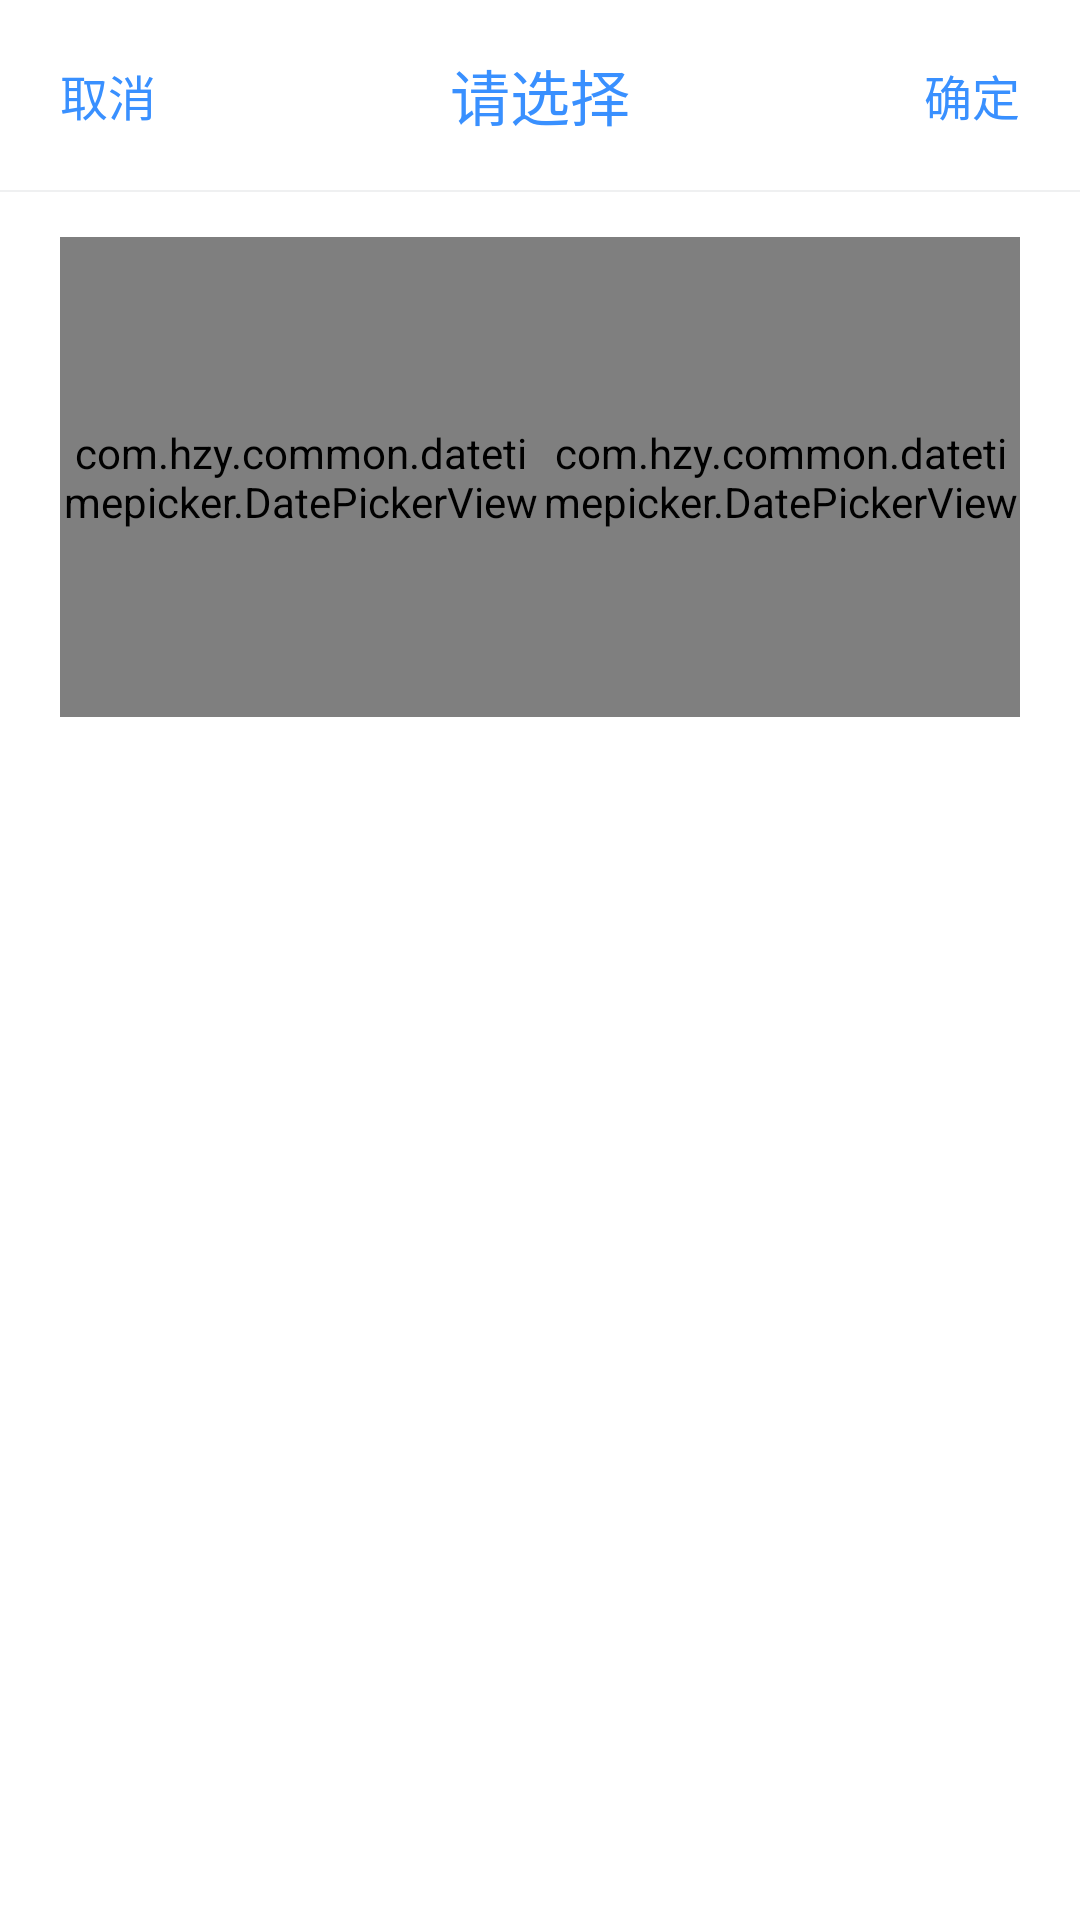

Write the Android layout XML for this screen, with the resource values it uses.
<!-- AndroidManifest.xml: fallback theme Theme.MaterialComponents.DayNight.NoActionBar -->
<!-- res/layout/custom_twochoose_picker.xml -->
<?xml version="1.0" encoding="utf-8"?>
<LinearLayout
    xmlns:android="http://schemas.android.com/apk/res/android"
    android:layout_width="match_parent"
    android:layout_height="wrap_content"
    android:orientation="vertical">

    <RelativeLayout
        android:layout_width="match_parent"
        android:layout_height="wrap_content"
        android:background="@color/background"
        android:padding="10dp">

        <TextView
            android:id="@+id/tv_cancle"
            android:layout_width="wrap_content"
            android:layout_height="wrap_content"
            android:layout_centerVertical="true"
            android:padding="10dp"
            android:text="@string/cancle"
            android:textColor="@color/text1"
            android:textSize="16sp"/>

        <TextView
            android:id="@+id/tv_title"
            android:layout_width="wrap_content"
            android:layout_height="wrap_content"
            android:layout_centerInParent="true"
            android:text="请选择"
            android:textColor="@color/text1"
            android:textSize="20sp"/>

        <TextView
            android:id="@+id/tv_select"
            android:layout_width="wrap_content"
            android:layout_height="wrap_content"
            android:layout_alignParentEnd="true"
            android:layout_centerVertical="true"
            android:padding="10dp"
            android:text="@string/commit"
            android:textColor="@color/text1"
            android:textSize="16sp"/>

    </RelativeLayout>

    <View
        android:layout_width="match_parent"
        android:layout_height="0.5dp"
        android:background="@color/split_line"/>

    <RelativeLayout
        android:layout_width="match_parent"
        android:layout_height="wrap_content">

        <LinearLayout
            android:layout_width="match_parent"
            android:layout_height="wrap_content"
            android:layout_marginBottom="5dp"
            android:background="@color/background"
            android:orientation="horizontal"
            android:paddingBottom="15dp"
            android:paddingLeft="20dp"
            android:paddingRight="20dp"
            android:paddingTop="15dp">

            <com.hzy.common.datetimepicker.DatePickerView
                android:id="@+id/year_pv"
                android:layout_width="0dp"
                android:layout_height="160dp"
                android:layout_weight="2"/>

            <TextView
                android:layout_width="0dp"
                android:layout_height="match_parent"
                android:layout_weight="1"
                android:gravity="center"
                android:text="岁"
                android:visibility="gone"
                android:textColor="@color/text2"
                android:textSize="18sp" />

            <com.hzy.common.datetimepicker.DatePickerView
                android:id="@+id/month_pv"
                android:layout_width="0dp"
                android:layout_height="160dp"
                android:layout_weight="2"/>

            <TextView
                android:layout_width="0dp"
                android:layout_height="match_parent"
                android:layout_weight="1"
                android:gravity="center"
                android:text="岁"
                android:visibility="gone"
                android:textColor="@color/text2"
                android:textSize="18sp" />


        </LinearLayout>

    </RelativeLayout>

</LinearLayout>
<!-- resources referenced by this layout -->
<resources>
  <color name="background">#FFFFFF</color>
  <color name="split_line">#11112233</color>
  <color name="text1">#3990ff</color>
  <color name="text2">#333333</color>
  <string name="cancle">取消</string>
  <string name="commit">确定</string>
</resources>
